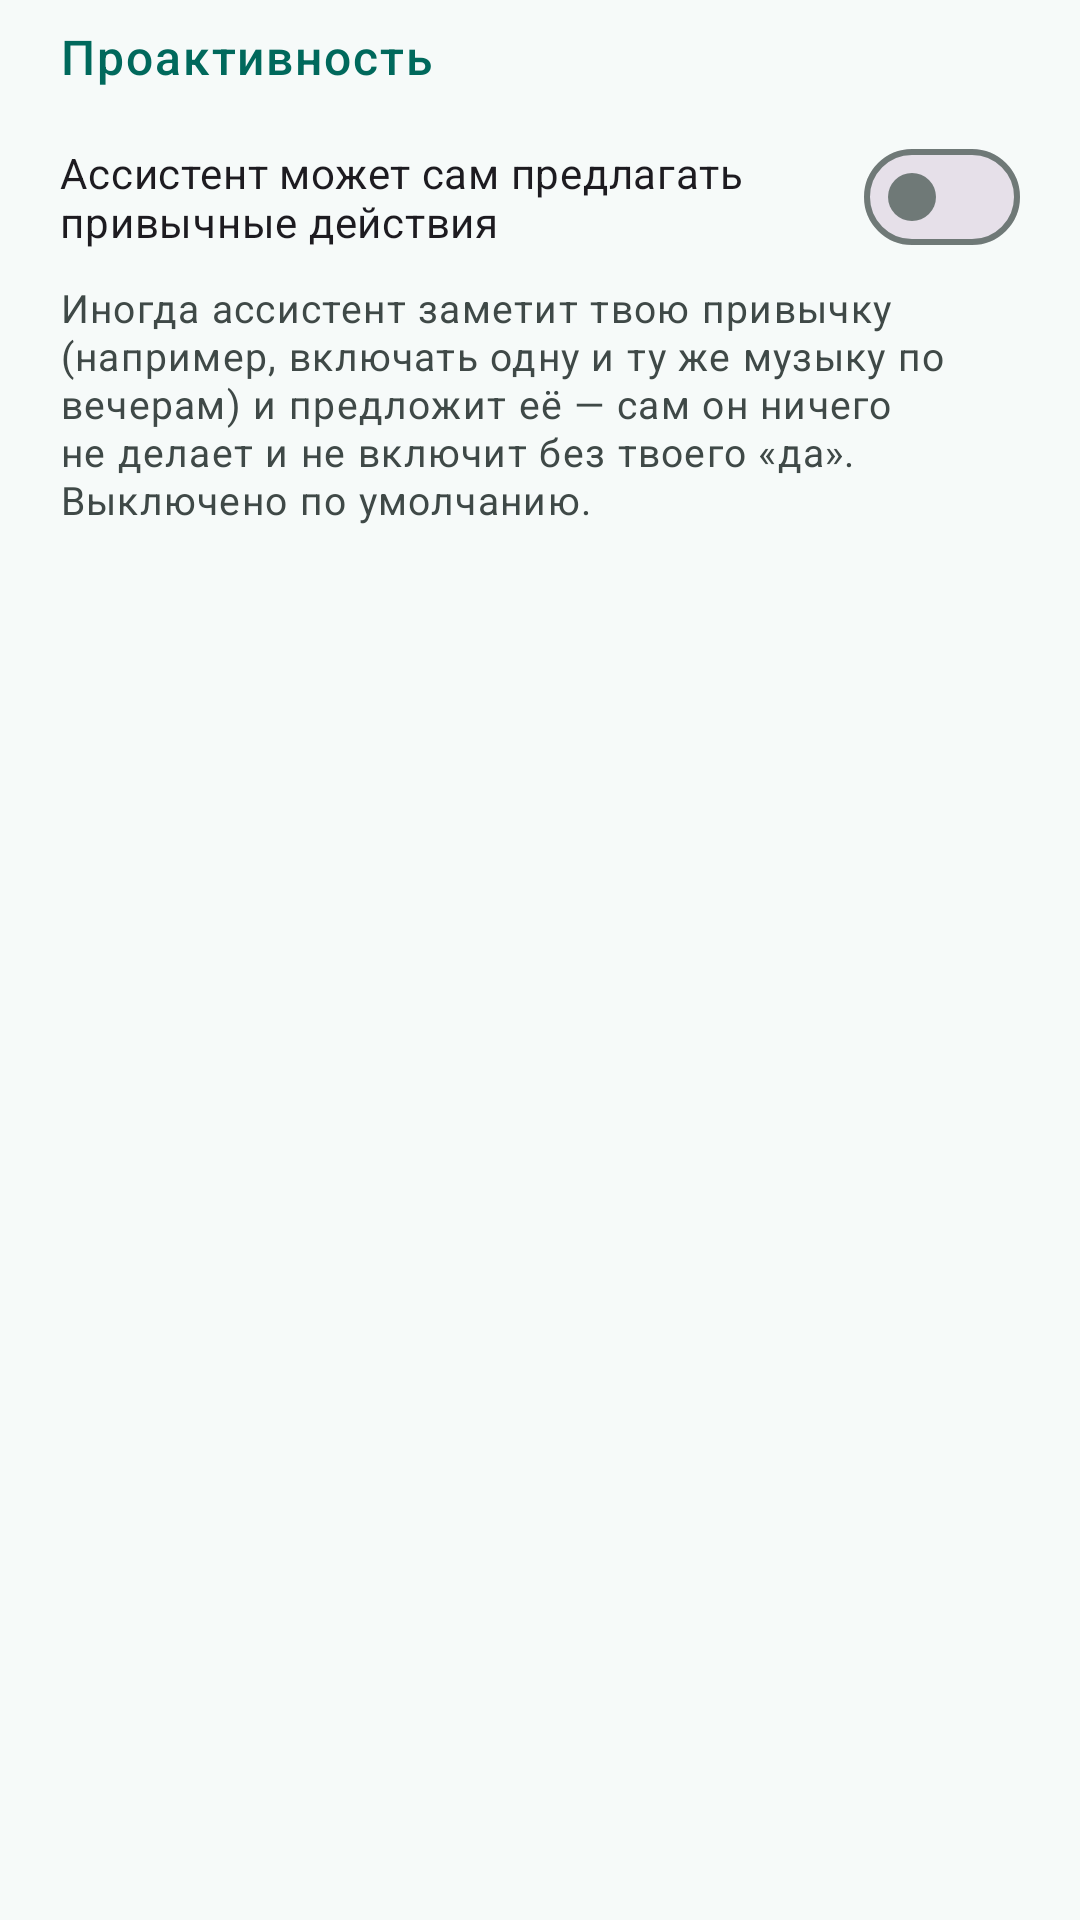

Here is an Android app screen rendered from its layout file. Give the layout XML and the strings, colors and styles it references.
<!-- AndroidManifest.xml: application theme Theme.Jarvis -->
<!-- res/layout/screen_settings_proactivity.xml -->
<?xml version="1.0" encoding="utf-8"?>
<ScrollView xmlns:android="http://schemas.android.com/apk/res/android"
    xmlns:tools="http://schemas.android.com/tools"
    android:id="@+id/settingsProactivityScreen"
    android:layout_width="match_parent"
    android:layout_height="match_parent"
    android:clipToPadding="false">

    <LinearLayout
        android:layout_width="match_parent"
        android:layout_height="wrap_content"
        android:orientation="vertical"
        android:paddingStart="20dp"
        android:paddingEnd="20dp"
        android:paddingTop="8dp"
        android:paddingBottom="28dp">

        <TextView
            android:layout_width="wrap_content"
            android:layout_height="wrap_content"
            android:text="@string/settings_behavior_section"
            style="@style/TextAppearance.Jarvis.SectionHeader"
            android:accessibilityHeading="true" />

        <com.google.android.material.materialswitch.MaterialSwitch
            android:id="@+id/behaviorEnabledSwitch"
            android:layout_width="match_parent"
            android:layout_height="wrap_content"
            android:layout_marginTop="12dp"
            android:text="@string/settings_behavior_toggle" />

        <TextView
            android:layout_width="match_parent"
            android:layout_height="wrap_content"
            android:layout_marginTop="4dp"
            android:text="@string/settings_behavior_hint"
            style="@style/TextAppearance.Jarvis.Hint" />

        
        <include
            layout="@layout/settings_disclosure"
            android:layout_width="match_parent"
            android:layout_height="wrap_content"
            android:layout_marginTop="12dp" />

        <LinearLayout
            android:id="@+id/settingsProactivityAdvanced"
            android:layout_width="match_parent"
            android:layout_height="wrap_content"
            android:orientation="vertical"
            android:visibility="gone"
            tools:visibility="visible">

            <TextView
                android:layout_width="match_parent"
                android:layout_height="wrap_content"
                android:layout_marginTop="16dp"
                android:text="@string/settings_behavior_quiet"
                style="@style/TextAppearance.Material3.TitleSmall"
                android:textStyle="bold" />

            <LinearLayout
                android:layout_width="match_parent"
                android:layout_height="wrap_content"
                android:layout_marginTop="4dp"
                android:orientation="horizontal"
                android:gravity="center_vertical">

                <TextView
                    android:layout_width="0dp"
                    android:layout_height="wrap_content"
                    android:layout_weight="1"
                    android:text="@string/settings_behavior_quiet_start"
                    style="@style/TextAppearance.Material3.TitleSmall"
                    android:textStyle="bold" />

                <com.google.android.material.button.MaterialButton
                    android:id="@+id/behaviorQuietStartMinus"
                    style="@style/Widget.Material3.Button.OutlinedButton"
                    android:layout_width="wrap_content"
                    android:layout_height="wrap_content"
                    android:minWidth="@dimen/touch_target_min"
                    android:minHeight="@dimen/touch_target_min"
                    android:contentDescription="@string/settings_behavior_quiet_start_minus_cd"
                    android:text="@string/settings_behavior_minus" />

                <TextView
                    android:id="@+id/behaviorQuietStartValue"
                    android:layout_width="wrap_content"
                    android:layout_height="wrap_content"
                    android:minWidth="56dp"
                    android:gravity="center"
                    android:paddingStart="8dp"
                    android:paddingEnd="8dp"
                    android:text="23:00" />

                <com.google.android.material.button.MaterialButton
                    android:id="@+id/behaviorQuietStartPlus"
                    style="@style/Widget.Material3.Button.OutlinedButton"
                    android:layout_width="wrap_content"
                    android:layout_height="wrap_content"
                    android:minWidth="@dimen/touch_target_min"
                    android:minHeight="@dimen/touch_target_min"
                    android:contentDescription="@string/settings_behavior_quiet_start_plus_cd"
                    android:text="@string/settings_behavior_plus" />
            </LinearLayout>

            <LinearLayout
                android:layout_width="match_parent"
                android:layout_height="wrap_content"
                android:layout_marginTop="4dp"
                android:orientation="horizontal"
                android:gravity="center_vertical">

                <TextView
                    android:layout_width="0dp"
                    android:layout_height="wrap_content"
                    android:layout_weight="1"
                    android:text="@string/settings_behavior_quiet_end"
                    style="@style/TextAppearance.Material3.TitleSmall"
                    android:textStyle="bold" />

                <com.google.android.material.button.MaterialButton
                    android:id="@+id/behaviorQuietEndMinus"
                    style="@style/Widget.Material3.Button.OutlinedButton"
                    android:layout_width="wrap_content"
                    android:layout_height="wrap_content"
                    android:minWidth="@dimen/touch_target_min"
                    android:minHeight="@dimen/touch_target_min"
                    android:contentDescription="@string/settings_behavior_quiet_end_minus_cd"
                    android:text="@string/settings_behavior_minus" />

                <TextView
                    android:id="@+id/behaviorQuietEndValue"
                    android:layout_width="wrap_content"
                    android:layout_height="wrap_content"
                    android:minWidth="56dp"
                    android:gravity="center"
                    android:paddingStart="8dp"
                    android:paddingEnd="8dp"
                    android:text="08:00" />

                <com.google.android.material.button.MaterialButton
                    android:id="@+id/behaviorQuietEndPlus"
                    style="@style/Widget.Material3.Button.OutlinedButton"
                    android:layout_width="wrap_content"
                    android:layout_height="wrap_content"
                    android:minWidth="@dimen/touch_target_min"
                    android:minHeight="@dimen/touch_target_min"
                    android:contentDescription="@string/settings_behavior_quiet_end_plus_cd"
                    android:text="@string/settings_behavior_plus" />
            </LinearLayout>

            <TextView
                android:layout_width="match_parent"
                android:layout_height="wrap_content"
                android:layout_marginTop="16dp"
                android:text="@string/settings_behavior_quota"
                style="@style/TextAppearance.Material3.TitleSmall"
                android:textStyle="bold" />

            <LinearLayout
                android:layout_width="match_parent"
                android:layout_height="wrap_content"
                android:layout_marginTop="4dp"
                android:orientation="horizontal"
                android:gravity="center_vertical">

                <View
                    android:layout_width="0dp"
                    android:layout_height="1dp"
                    android:layout_weight="1" />

                <com.google.android.material.button.MaterialButton
                    android:id="@+id/behaviorQuotaMinus"
                    style="@style/Widget.Material3.Button.OutlinedButton"
                    android:layout_width="wrap_content"
                    android:layout_height="wrap_content"
                    android:minWidth="@dimen/touch_target_min"
                    android:minHeight="@dimen/touch_target_min"
                    android:contentDescription="@string/settings_behavior_quota_minus_cd"
                    android:text="@string/settings_behavior_minus" />

                <TextView
                    android:id="@+id/behaviorQuotaValue"
                    android:layout_width="wrap_content"
                    android:layout_height="wrap_content"
                    android:minWidth="56dp"
                    android:gravity="center"
                    android:paddingStart="8dp"
                    android:paddingEnd="8dp"
                    android:text="2" />

                <com.google.android.material.button.MaterialButton
                    android:id="@+id/behaviorQuotaPlus"
                    style="@style/Widget.Material3.Button.OutlinedButton"
                    android:layout_width="wrap_content"
                    android:layout_height="wrap_content"
                    android:minWidth="@dimen/touch_target_min"
                    android:minHeight="@dimen/touch_target_min"
                    android:contentDescription="@string/settings_behavior_quota_plus_cd"
                    android:text="@string/settings_behavior_plus" />
            </LinearLayout>
        </LinearLayout>
    </LinearLayout>
</ScrollView>
<!-- res/layout/settings_disclosure.xml (included above) -->
<?xml version="1.0" encoding="utf-8"?>
<LinearLayout xmlns:android="http://schemas.android.com/apk/res/android"
    xmlns:app="http://schemas.android.com/apk/res-auto"
    xmlns:tools="http://schemas.android.com/tools"
    android:id="@+id/settingsAdvancedToggle"
    android:layout_width="match_parent"
    android:layout_height="wrap_content"
    android:minHeight="48dp"
    android:gravity="center_vertical"
    android:orientation="horizontal"
    android:background="?attr/selectableItemBackground"
    android:clickable="true"
    android:focusable="true"
    android:visibility="gone"
    android:paddingStart="20dp"
    android:paddingEnd="16dp"
    android:paddingTop="8dp"
    android:paddingBottom="8dp"
    tools:visibility="visible">

    <TextView
        android:id="@+id/settingsAdvancedLabel"
        android:layout_width="0dp"
        android:layout_height="wrap_content"
        android:layout_weight="1"
        style="@style/TextAppearance.Material3.LabelLarge"
        android:textColor="?attr/colorPrimary"
        tools:text="Дополнительно · 7 параметров" />

    <ImageView
        android:id="@+id/settingsAdvancedChevron"
        android:layout_width="24dp"
        android:layout_height="24dp"
        android:layout_marginStart="8dp"
        android:importantForAccessibility="no"
        android:src="@drawable/material_ic_menu_arrow_down_black_24dp"
        app:tint="?attr/colorPrimary" />
</LinearLayout>
<!-- resources referenced by this layout -->
<resources>
  <dimen name="touch_target_min">48dp</dimen>
  <string name="settings_behavior_hint">Иногда ассистент заметит твою привычку (например, включать одну и ту же музыку по вечерам) и предложит её — сам он ничего не делает и не включит без твоего «да». Выключено по умолчанию.</string>
  <string name="settings_behavior_minus">−</string>
  <string name="settings_behavior_plus">+</string>
  <string name="settings_behavior_quiet">Тихие часы (в это время предложений не будет)</string>
  <string name="settings_behavior_quiet_end">Конец</string>
  <string name="settings_behavior_quiet_end_minus_cd">Уменьшить: конец тихих часов</string>
  <string name="settings_behavior_quiet_end_plus_cd">Увеличить: конец тихих часов</string>
  <string name="settings_behavior_quiet_start">Начало</string>
  <string name="settings_behavior_quiet_start_minus_cd">Уменьшить: начало тихих часов</string>
  <string name="settings_behavior_quiet_start_plus_cd">Увеличить: начало тихих часов</string>
  <string name="settings_behavior_quota">Максимум предложений в день</string>
  <string name="settings_behavior_quota_minus_cd">Уменьшить: максимум предложений в день</string>
  <string name="settings_behavior_quota_plus_cd">Увеличить: максимум предложений в день</string>
  <string name="settings_behavior_section">Проактивность</string>
  <string name="settings_behavior_toggle">Ассистент может сам предлагать привычные действия</string>
  <style name="TextAppearance.Jarvis.Hint" parent="TextAppearance.Material3.BodySmall">
          <item name="android:textSize">13sp</item>
          <item name="android:textColor">?attr/colorOnSurfaceVariant</item>
      </style>
  <style name="TextAppearance.Jarvis.SectionHeader" parent="TextAppearance.Material3.LabelLarge">
          <item name="android:textSize">16sp</item>
          <item name="android:fontFamily">sans-serif-medium</item>
          <item name="android:textColor">?attr/colorPrimary</item>
          <item name="android:letterSpacing">0.04</item>
      </style>
  <color name="jarvis_primary">#00695C</color>
  <color name="jarvis_on_primary">#FFFFFF</color>
  <color name="jarvis_primary_container">#B2F1E8</color>
  <color name="jarvis_on_primary_container">#00201C</color>
  <color name="jarvis_secondary">#7A5900</color>
  <color name="jarvis_on_secondary">#FFFFFF</color>
  <color name="jarvis_secondary_container">#FFDF9E</color>
  <color name="jarvis_on_secondary_container">#261A00</color>
  <color name="jarvis_surface">#F6FAF9</color>
  <color name="jarvis_on_surface">#171D1C</color>
  <color name="jarvis_surface_variant">#DAE5E2</color>
  <color name="jarvis_on_surface_variant">#3F4947</color>
  <color name="jarvis_outline">#6F7977</color>
  <color name="jarvis_error">#BA1A1A</color>
  <color name="jarvis_on_error">#FFFFFF</color>
  <color name="jarvis_error_container">#FFDAD6</color>
  <color name="jarvis_on_error_container">#410002</color>
  <style name="Widget.Jarvis.Button" parent="Widget.Material3.Button">
          <item name="android:minHeight">@dimen/touch_target_min</item>
      </style>
  <style name="Widget.Jarvis.Button.Outlined" parent="Widget.Material3.Button.OutlinedButton">
          <item name="android:minHeight">@dimen/touch_target_min</item>
      </style>
  <style name="Widget.Jarvis.Button.Text" parent="Widget.Material3.Button.TextButton">
          <item name="android:minHeight">@dimen/touch_target_min</item>
      </style>
  <color name="jarvis_background">#F6FAF9</color>
</resources>
